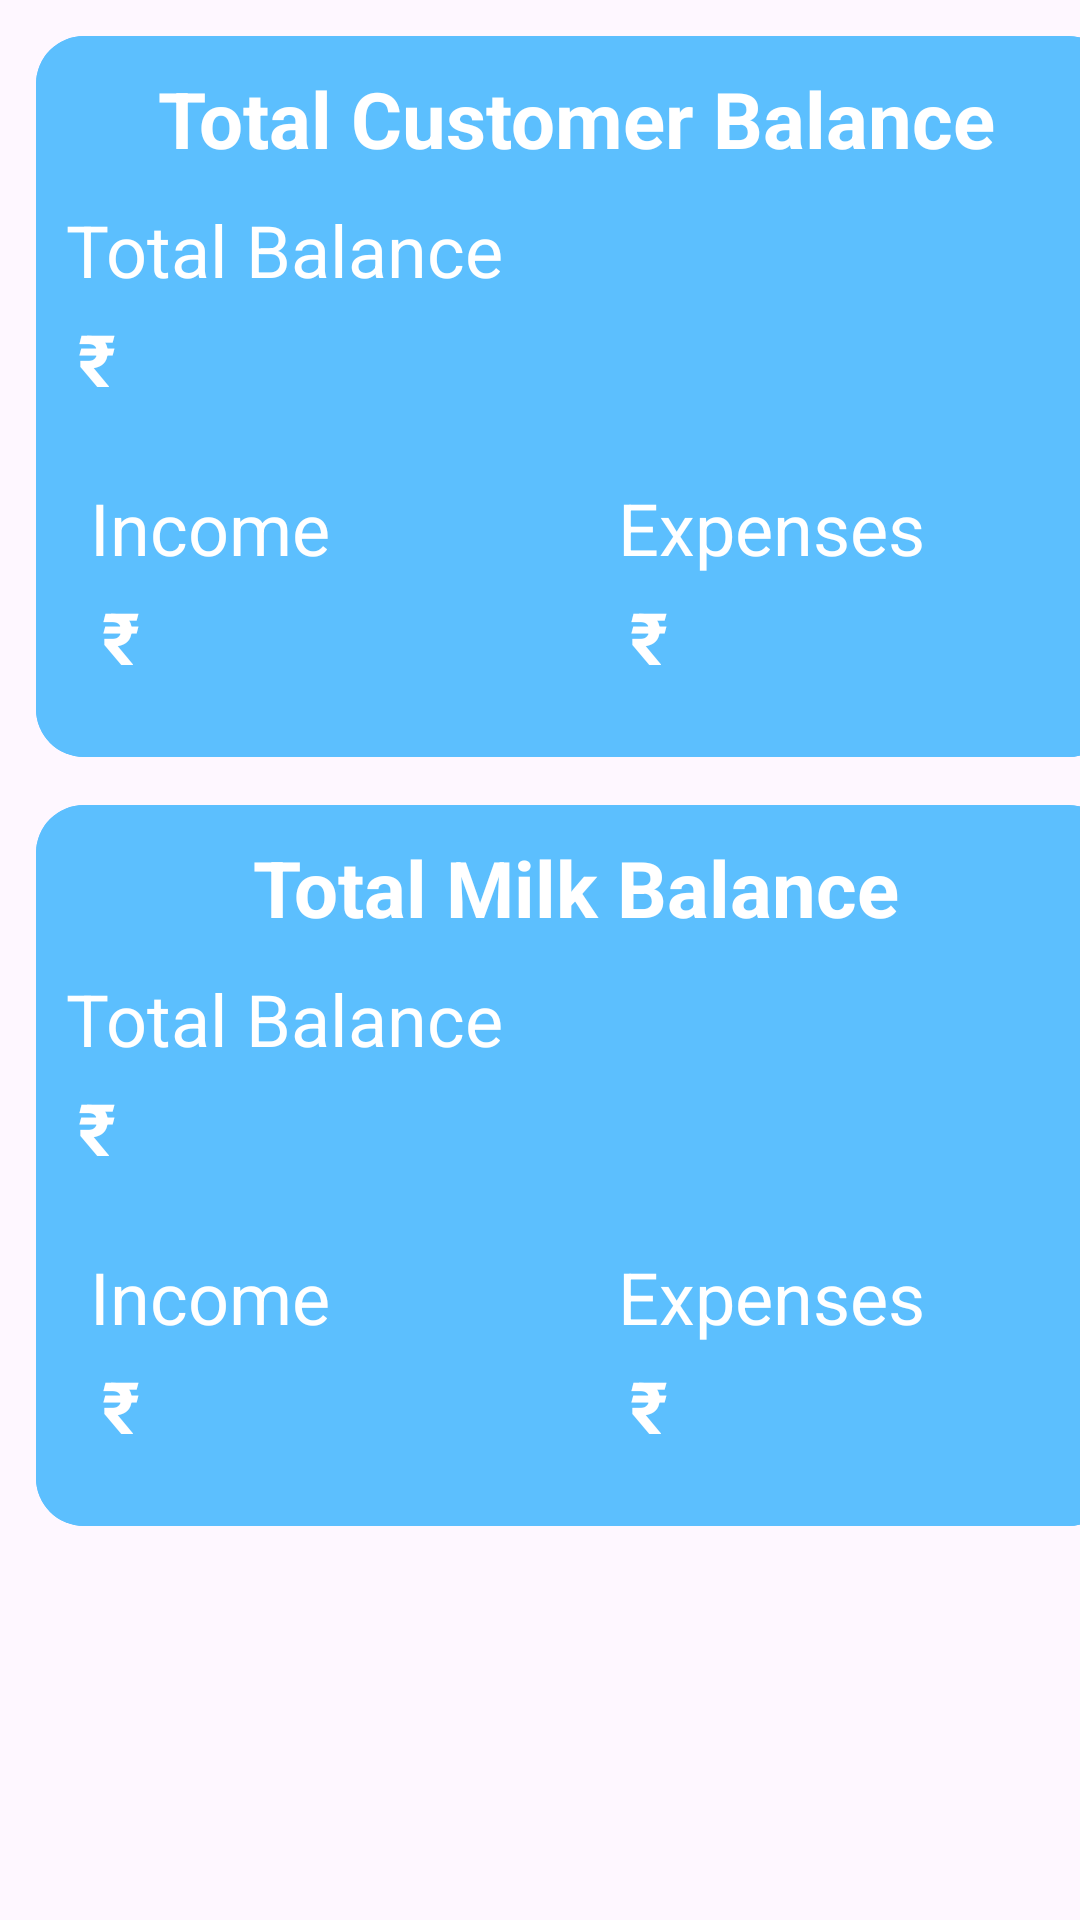

Produce the Android XML layout that renders to this screen, including the resource entries it uses.
<!-- AndroidManifest.xml: application theme Theme.MyDailyMilk -->
<!-- res/layout/fragment_home.xml -->
<?xml version="1.0" encoding="utf-8"?>
<layout xmlns:android="http://schemas.android.com/apk/res/android"
    xmlns:tools="http://schemas.android.com/tools">

    <data>

        
        
        

        
        
        
    </data>

    <LinearLayout
        android:layout_width="match_parent"
        android:layout_height="match_parent"
        android:orientation="vertical"
        tools:context=".fragment.home.HomeFragment">

        <ScrollView
            android:layout_width="match_parent"
            android:layout_height="match_parent"
            android:fillViewport="true"
            android:scrollbars="none">

            <LinearLayout
                android:layout_width="match_parent"
                android:layout_height="wrap_content"
                android:layout_margin="12dp"
                android:orientation="vertical">

                <LinearLayout
                    android:id="@+id/admin"
                    android:layout_width="match_parent"
                    android:layout_height="wrap_content"
                    android:background="@drawable/adminbg"
                    android:orientation="vertical">

                    <TextView
                        android:layout_width="match_parent"
                        android:layout_height="wrap_content"
                        android:layout_gravity="center"
                        android:layout_marginVertical="10dp"
                        android:gravity="center"
                        android:text="@string/total_customer_balance"
                        android:textColor="@color/white"
                        android:textSize="26sp"
                        android:textStyle="bold" />

                    <TextView
                        android:layout_width="match_parent"
                        android:layout_height="wrap_content"
                        android:layout_marginStart="10dp"
                        android:text="@string/total_balance"
                        android:textColor="@color/white"
                        android:textSize="24sp" />

                    <TextView
                        android:id="@+id/cs_total_balance"
                        android:layout_width="match_parent"
                        android:layout_height="wrap_content"
                        android:layout_marginStart="10dp"
                        android:padding="4dp"
                        android:text="₹"
                        android:textColor="@color/white"
                        android:textSize="24sp"
                        android:textStyle="bold" />


                    <LinearLayout
                        android:layout_width="match_parent"
                        android:layout_height="wrap_content"
                        android:layout_marginHorizontal="4dp"
                        android:layout_marginVertical="10dp"
                        android:orientation="horizontal">

                        <LinearLayout
                            android:layout_width="match_parent"
                            android:layout_height="wrap_content"
                            android:layout_marginHorizontal="4dp"
                            android:layout_marginVertical="10dp"
                            android:layout_weight="1"
                            android:orientation="vertical">

                            <TextView
                                android:layout_width="match_parent"
                                android:layout_height="wrap_content"
                                android:layout_marginStart="10dp"
                                android:text="@string/income"
                                android:textColor="@color/white"
                                android:textSize="24sp" />

                            <TextView
                                android:layout_width="match_parent"
                                android:layout_height="wrap_content"
                                android:layout_marginStart="10dp"
                                android:padding="4dp"
                                android:id="@+id/cs_income"
                                android:text="₹"
                                android:textColor="@color/white"
                                android:textSize="24sp"
                                android:textStyle="bold" />


                        </LinearLayout>

                        <LinearLayout
                            android:layout_width="match_parent"
                            android:layout_height="wrap_content"
                            android:layout_marginHorizontal="4dp"
                            android:layout_marginVertical="10dp"
                            android:layout_weight="1"
                            android:orientation="vertical">

                            <TextView
                                android:layout_width="match_parent"
                                android:layout_height="wrap_content"
                                android:layout_marginStart="10dp"
                                android:text="@string/expenses"
                                android:textColor="@color/white"
                                android:textSize="24sp" />

                            <TextView
                                android:id="@+id/cs_expenses"

                                android:layout_width="match_parent"
                                android:layout_height="wrap_content"
                                android:layout_marginStart="10dp"
                                android:padding="4dp"
                                android:text="₹"
                                android:textColor="@color/white"
                                android:textSize="24sp"
                                android:textStyle="bold" />

                        </LinearLayout>
                    </LinearLayout>

                </LinearLayout>

                <LinearLayout
                    android:id="@+id/cows"
                    android:layout_width="match_parent"
                    android:layout_height="wrap_content"
                    android:layout_marginVertical="16dp"
                    android:background="@drawable/adminbg"
                    android:orientation="vertical">

                    <TextView
                        android:layout_width="match_parent"
                        android:layout_height="wrap_content"
                        android:layout_gravity="center"
                        android:layout_marginVertical="10dp"
                        android:gravity="center"
                        android:text="@string/total_milk_balance"
                        android:textColor="@color/white"
                        android:textSize="26sp"
                        android:textStyle="bold" />

                    <TextView
                        android:layout_width="match_parent"
                        android:layout_height="wrap_content"
                        android:layout_marginStart="10dp"
                        android:text="@string/total_balance"
                        android:textColor="@color/white"
                        android:textSize="24sp" />

                    <TextView
                        android:id="@+id/ml_total_balance"
                        android:layout_width="match_parent"
                        android:layout_height="wrap_content"
                        android:layout_marginStart="10dp"
                        android:padding="4dp"
                        android:text="₹"
                        android:textColor="@color/white"
                        android:textSize="24sp"
                        android:textStyle="bold" />


                    <LinearLayout
                        android:layout_width="match_parent"
                        android:layout_height="wrap_content"
                        android:layout_marginHorizontal="4dp"
                        android:layout_marginVertical="10dp"
                        android:orientation="horizontal">

                        <LinearLayout
                            android:layout_width="match_parent"
                            android:layout_height="wrap_content"
                            android:layout_marginHorizontal="4dp"
                            android:layout_marginVertical="10dp"
                            android:layout_weight="1"
                            android:orientation="vertical">

                            <TextView
                                android:layout_width="match_parent"
                                android:layout_height="wrap_content"
                                android:layout_marginStart="10dp"
                                android:text="@string/income"
                                android:textColor="@color/white"
                                android:textSize="24sp" />

                            <TextView
                                android:layout_width="match_parent"
                                android:layout_height="wrap_content"
                                android:layout_marginStart="10dp"
                                android:padding="4dp"
                                android:id="@+id/ml_income"
                                android:text="₹"
                                android:textColor="@color/white"
                                android:textSize="24sp"
                                android:textStyle="bold" />


                        </LinearLayout>

                        <LinearLayout
                            android:layout_width="match_parent"
                            android:layout_height="wrap_content"
                            android:layout_marginHorizontal="4dp"
                            android:layout_marginVertical="10dp"
                            android:layout_weight="1"
                            android:orientation="vertical">

                            <TextView
                                android:layout_width="match_parent"
                                android:layout_height="wrap_content"
                                android:layout_marginStart="10dp"
                                android:text="@string/expenses"
                                android:textColor="@color/white"
                                android:textSize="24sp" />

                            <TextView
                                android:id="@+id/ml_expenses"
                                android:layout_width="match_parent"
                                android:layout_height="wrap_content"
                                android:layout_marginStart="10dp"
                                android:padding="4dp"
                                android:text="₹"
                                android:textColor="@color/white"
                                android:textSize="24sp"
                                android:textStyle="bold" />

                        </LinearLayout>
                    </LinearLayout>

                </LinearLayout>
            </LinearLayout>
        </ScrollView>

    </LinearLayout>
</layout>
<!-- resources referenced by this layout -->
<resources>
  <color name="white">#FFFFFFFF</color>
  <!-- drawable adminbg (drawable) -->
  <?xml version="1.0" encoding="utf-8"?>
  <layer-list xmlns:android="http://schemas.android.com/apk/res/android">
  
      <item>
          <shape android:shape="rectangle">
              <solid android:color="@color/blue"/> 
              <corners android:radius="16dp"/> 
          </shape>
      </item>
      <item>
          <shape android:shape="rectangle">
              <solid android:color="@color/blue"/> 
              <corners android:radius="16dp"/> 
          </shape>
      </item>
  </layer-list>
  <string name="expenses">Expenses</string>
  <string name="income">Income</string>
  <string name="total_balance">Total Balance</string>
  <string name="total_customer_balance">Total Customer Balance</string>
  <string name="total_milk_balance">Total Milk Balance</string>
  <style name="Theme.MyDailyMilk" parent="Theme.Material3.Light.NoActionBar">
           <item name="colorPrimary">@color/blue</item>
      </style>
  <color name="blue">#5CBFFE</color>
</resources>
